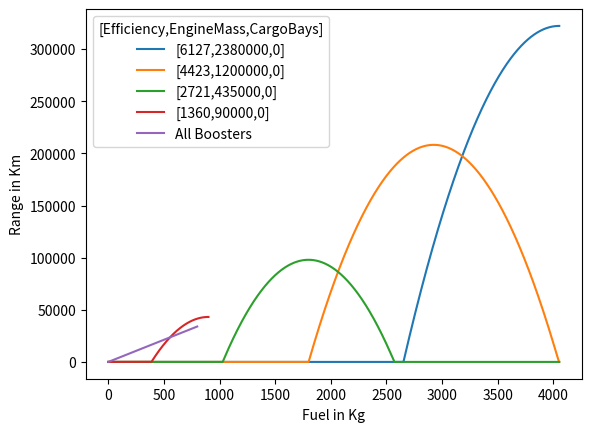

Generate this figure with matplotlib:
# [redacted]
# Calculates rocket distances.
# equations obtained from Assembly-CSharp.RocketStats.GetRocketMaxDistance

import math
import matplotlib.pyplot as plt
import pylab
import copy
from collections import deque

stop_graph_at_peak_range: bool = True

# magic numbers
parabolic_extraction = 3.333

#
r1_base_efficiency = 2
r2_base_efficiency = 4
r3_base_efficiency = 6.5
r4_base_efficiency = 9

r1_base_range = 0.7
r2_base_range = 3.25
r3_base_range = 9
r4_base_range = 17.85

real_hydrolox = 4423
oni_hydrolox = 6.5

# range penalties
cargo_penalty = 30000
science_penalty = 12000
sight_penalty = 5000
booster_boost = 17000

# range equation
miles_per_int = 40000.0
exponent = 2.0
fuel_scalar = 900.0  # fuel per int
efficiency_scalar = oni_hydrolox / real_hydrolox
range_scalar = parabolic_extraction * miles_per_int


class Rocket:
	def __init__(self, fuel_efficiency, oxidizer_efficiency, engine_penalty, boosters=0, cargo_bays=0, science_bays=0, vision_bays=0):
		self.fuel_efficiency = fuel_efficiency
		self.oxidizer_efficiency = oxidizer_efficiency
		self.engine_penalty = engine_penalty
		self.max_fuel = 999999

		self.boosters = boosters

		self.cargo_bays = cargo_bays
		self.science_bays = science_bays
		self.sight_bays = vision_bays

	def get_module_penalty(self) -> float:
		return -(self.cargo_bays * cargo_penalty + self.science_bays * science_penalty + self.sight_bays * sight_penalty)

	def get_booster_boost(self) -> float:
		return self.boosters * booster_boost

	def get_raw_range(self, fuel: float) -> float:
		fuel /= float(fuel_scalar)
		return range_scalar * (-(fuel ** exponent) + self.oxidizer_efficiency * self.fuel_efficiency * fuel * efficiency_scalar) - self.engine_penalty

	def get_total_range(self, fuel: float) -> float:
		return self.get_raw_range(fuel) + self.get_booster_boost() + self.get_module_penalty()


def make_rocket() -> Rocket:
	return Rocket(60, 1.00, engine_penalty=0, boosters=0, cargo_bays=0, science_bays=0, vision_bays=0)


# your furthest rocket should go first!
rockets: [Rocket] = []
rockets.append(make_rocket())
rockets[-1].fuel_efficiency = 6127
rockets[-1].cargo_bays = 0
rockets[-1].engine_penalty = 2380000

rockets.append(make_rocket())
rockets[-1].fuel_efficiency = 4423
rockets[-1].cargo_bays = 0
rockets[-1].engine_penalty = 1200000

rockets.append(make_rocket())
rockets[-1].fuel_efficiency = 2721
rockets[-1].cargo_bays = 0
rockets[-1].engine_penalty = 435000

rockets.append(make_rocket())
rockets[-1].fuel_efficiency = 1360
rockets[-1].cargo_bays = 0
rockets[-1].engine_penalty = 90000
rockets[-1].max_fuel = 900


# rockets[3].fuel_efficiency = 2
# rockets[3].cargo_bays = 0
# rockets[3].engine_penalty = 0
# rockets[3].max_fuel = 900
# rockets[3].engine_mass = 0


def only_gets_worse(distance_delta_queue: deque) -> bool:
	a = distance_delta_queue[0]
	b = distance_delta_queue[1]
	c = distance_delta_queue[2]

	is_getting_worse = 0 > a
	if stop_graph_at_peak_range:
		is_getting_worse: bool = True

	return is_getting_worse and a > b > c


def build_legend(rocket: Rocket) -> str:
	return '[' + str(rocket.fuel_efficiency) + ',' + str(rocket.engine_penalty) + ',' + str(rocket.cargo_bays) + ']'


def main():
	max_fuel_amount = 50000
	max_distance = 0
	distance_delta_queue: deque = deque()

	for rocket in rockets:
		x_axis: [int] = []
		y_axis: [int] = []
		for fuel_amount in range(max_fuel_amount):
			if fuel_amount > rocket.max_fuel:
				break

			new_range = rocket.get_total_range(fuel_amount)

			distance_delta_queue.append(new_range)
			if len(distance_delta_queue) >= 3:
				if max_distance == 0 and only_gets_worse(distance_delta_queue):
					max_distance = new_range
					max_fuel_amount = fuel_amount
					break  # rocket distance will never go up again

				distance_delta_queue.popleft()

			x_axis.append(fuel_amount)
			y_axis.append(max(float(0), new_range))

		if len(x_axis) == 0:
			print('Your rocket was so bad that it cant even get 1 km of range! Try improving fuel efficiency or reducing weight.')

		plt.plot(x_axis, y_axis, label=build_legend(rocket))

	x_axis = []
	y_axis = []
	for i in range(800):
		x_axis.append(i)
		y_axis.append(i * booster_boost / 400.0)
	plt.plot(x_axis, y_axis, label="All Boosters")

	plt.xlabel('Fuel in Kg')
	plt.ylabel('Range in Km')

	pylab.legend(title='[Efficiency,EngineMass,CargoBays]', loc='upper left')

	plt.show()


main()
